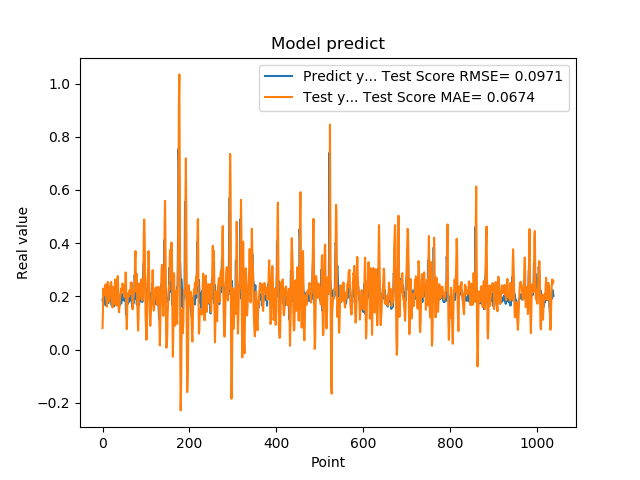

The data file committed next to this chart (first rows):
1.861467957496643066e-01, 8.063194012538256461e-02
1.954913884401321134e-01, 1.492545034839294904e-01
1.660518944263458530e-01, 2.297007147055366016e-01
1.907722949981689176e-01, 2.039059506217489048e-01
1.898660957813262939e-01, 2.111236431614841313e-01
2.001174986362457275e-01, 2.180014613578155069e-01
1.948629021644592563e-01, 2.400804927260095645e-01
1.779100298881530762e-01, 2.449911133728156221e-01
1.810636967420578003e-01, 2.019694363498723277e-01
1.635809391736984530e-01, 1.887481791452867153e-01
1.916799396276473999e-01, 1.617513953043761832e-01
2.085516005754470825e-01, 2.037891802221486193e-01
1.828240007162094394e-01, 2.543050091993316886e-01
1.857409924268722534e-01, 2.373229401505029812e-01
1.752161234617233276e-01, 2.157655750727192623e-01
1.845117062330245972e-01, 1.784580153602245978e-01
1.984785944223403931e-01, 1.887065992967877637e-01
1.841159015893935880e-01, 2.360398464579408495e-01
2.104043960571288785e-01, 2.297718095688241480e-01
2.088565975427627841e-01, 2.513391312083487206e-01
1.900728046894073209e-01, 2.543120014461877076e-01
1.658952832221984863e-01, 2.220214233874473198e-01
1.852532625198364535e-01, 1.648346490918515261e-01
1.799222826957702359e-01, 1.581763012372120747e-01
1.978618204593658447e-01, 1.839028864674267516e-01
1.711323857307434082e-01, 2.353143849002156396e-01
1.623787879943847379e-01, 2.140586886864827287e-01
2.059821039438247958e-01, 1.709004908781415755e-01
2.158481031656264981e-01, 2.145574810499895069e-01
1.768843084573745450e-01, 2.628384086128655595e-01
1.834106147289275845e-01, 2.329683953972056520e-01
1.805770993232727051e-01, 1.941184109277986347e-01
2.012096941471099854e-01, 1.650629069507844049e-01
2.066745012998580933e-01, 2.107054720554840666e-01
2.195876985788345337e-01, 2.607213703031985297e-01
1.944769918918609619e-01, 2.761469242429718807e-01
1.704634428024291992e-01, 2.366160636286494257e-01
1.750701963901519775e-01, 1.609977648959720897e-01
1.796004772186279297e-01, 1.404081200361660120e-01
1.640222966670989990e-01, 1.612511670017017229e-01
1.769366562366485596e-01, 1.820462609396507336e-01
1.781685650348663330e-01, 2.054458114574776728e-01
1.855484992265701294e-01, 2.134079293217837348e-01
1.732649058103561401e-01, 2.297132181769724057e-01
1.832000017166137418e-01, 2.183410929163667191e-01
2.088083624839782715e-01, 2.185096170051008257e-01
1.873752027750015536e-01, 2.482475424879136139e-01
1.986005455255508423e-01, 2.391643917630205396e-01
1.863885968923568726e-01, 2.380698729537434888e-01
1.885485500097274780e-01, 2.087789985305712748e-01
1.833238750696182529e-01, 1.972878475466851300e-01
2.096922993659972867e-01, 2.051167491366069351e-01
2.330529242753982544e-01, 2.343063295385684752e-01
2.151579260826110562e-01, 2.898628794981757406e-01
1.312076449394226074e-01, 2.803062919328097591e-01
1.684847325086593628e-01, 1.178474461451610306e-01
2.097207009792327881e-01, 7.679972564395259882e-02
1.697814613580703458e-01, 1.585703496175778215e-01
1.778024435043334961e-01, 1.911125202685352298e-01
1.968562752008438110e-01, 2.025630247571213738e-01
1.775619983673095703e-01, 2.140632691586082104e-01
... 979 more rows
